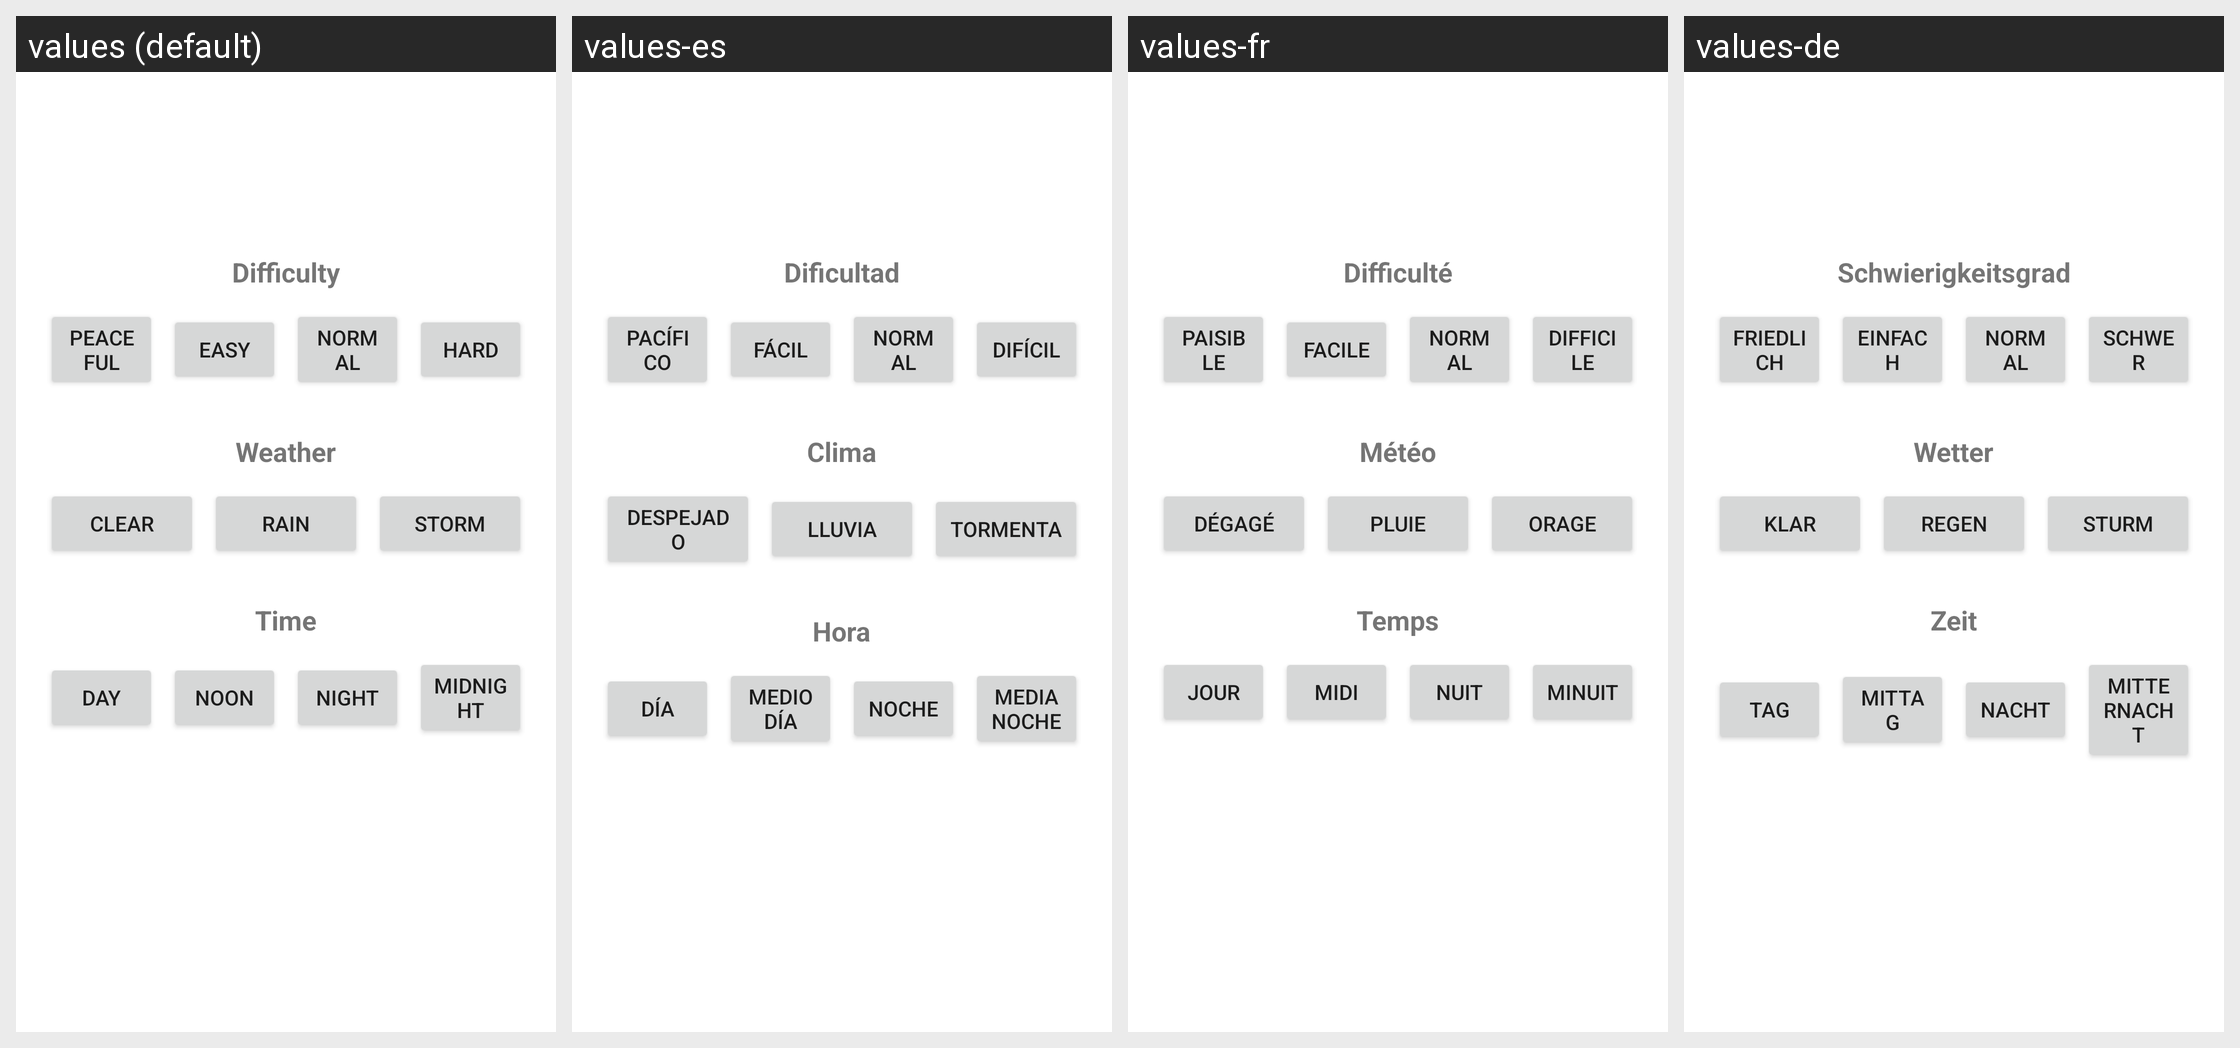

Translations of the strings shown on this Android screen, per locale in the grid:
Android screen res/layout/fragment_world.xml rendered under 4 locales, left to right: values (default), values-es, values-fr, values-de. Device: Nexus 5 (rendered at 1080×1920; each locale shown at half size, 540×960, under a caption strip naming it); theme Theme.CorpseTellingApp.
Strings drawn on this screen, with the default value and each locale's value (text and hints the layout hard-codes appear in the picture but are not listed):

difficulty
  values: Difficulty
  values-es: Dificultad
  values-fr: Difficulté
  values-de: Schwierigkeitsgrad

peaceful
  values: Peaceful
  values-es: Pacífico
  values-fr: Paisible
  values-de: Friedlich

easy
  values: Easy
  values-es: Fácil
  values-fr: Facile
  values-de: Einfach

normal
  values: Normal
  values-es: Normal
  values-fr: Normal
  values-de: Normal

hard
  values: Hard
  values-es: Difícil
  values-fr: Difficile
  values-de: Schwer

weather
  values: Weather
  values-es: Clima
  values-fr: Météo
  values-de: Wetter

clear
  values: Clear
  values-es: Despejado
  values-fr: Dégagé
  values-de: Klar

rain
  values: Rain
  values-es: Lluvia
  values-fr: Pluie
  values-de: Regen

storm
  values: Storm
  values-es: Tormenta
  values-fr: Orage
  values-de: Sturm

time
  values: Time
  values-es: Hora
  values-fr: Temps
  values-de: Zeit

day
  values: Day
  values-es: Día
  values-fr: Jour
  values-de: Tag

noon
  values: Noon
  values-es: Mediodía
  values-fr: Midi
  values-de: Mittag

night
  values: Night
  values-es: Noche
  values-fr: Nuit
  values-de: Nacht

midnight
  values: Midnight
  values-es: Medianoche
  values-fr: Minuit
  values-de: Mitternacht
